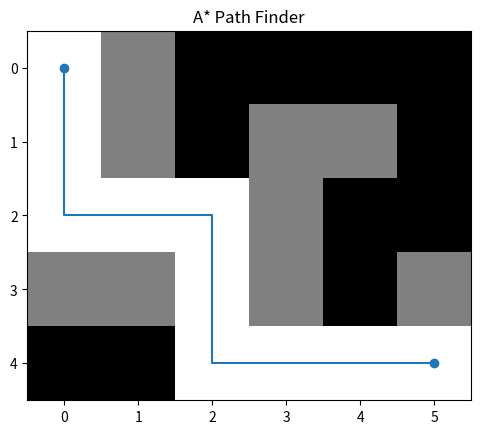

Generate this figure with matplotlib:
import heapq
import numpy as np
import matplotlib.pyplot as plt

# Maze representation
# 0 = free path
# 1 = wall

maze = np.array([
    [0, 1, 0, 0, 0, 0],
    [0, 1, 0, 1, 1, 0],
    [0, 0, 0, 1, 0, 0],
    [1, 1, 0, 1, 0, 1],
    [0, 0, 0, 0, 0, 0]
])

start = (0, 0)
goal = (4, 5)

# Manhattan heuristic
def heuristic(a, b):
    return abs(a[0] - b[0]) + abs(a[1] - b[1])

def a_star_search(maze, start, goal):
    rows, cols = maze.shape
    open_set = []
    heapq.heappush(open_set, (0 + heuristic(start, goal), 0, start, None))
    
    closed_set = set()
    parents = {}

    while open_set:
        f, g, current, parent = heapq.heappop(open_set)

        if current in closed_set:
            continue

        parents[current] = parent
        closed_set.add(current)

        if current == goal:
            # path found
            path = []
            while current:
                path.append(current)
                current = parents[current]
            path.reverse()
            return path

        x, y = current
        neighbors = [(x+1, y), (x-1, y), (x, y+1), (x, y-1)]

        for nx, ny in neighbors:
            if 0 <= nx < rows and 0 <= ny < cols and maze[nx][ny] == 0:
                if (nx, ny) not in closed_set:
                    cost = g + 1
                    heapq.heappush(open_set, (cost + heuristic((nx, ny), goal), cost, (nx, ny), current))

    return None

# Run search
path = a_star_search(maze, start, goal)

# Show result
if path:
    print("Shortest Path:", path)
    print("Path Length:", len(path))
else:
    print("No path found")

# Visualization
def visualize_path(maze, path):
    maze_display = maze.copy()
    for r, c in path:
        maze_display[r][c] = 2  # mark path

    plt.imshow(maze_display, cmap="gray")
    plt.title("A* Path Finder")

    px, py = zip(*path)
    plt.plot(py, px)
    plt.scatter([start[1], goal[1]], [start[0], goal[0]])

    plt.show()

if path:
    visualize_path(maze, path)
